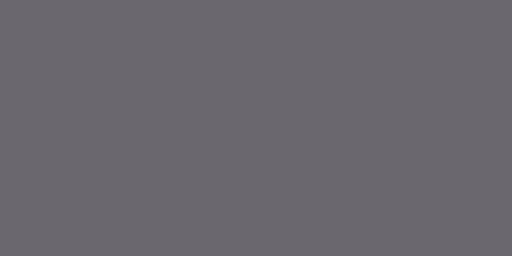
t = 0.00 s
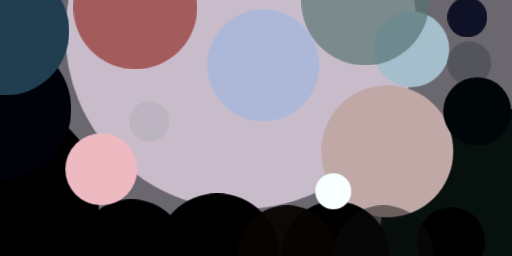
t = 2.99 s
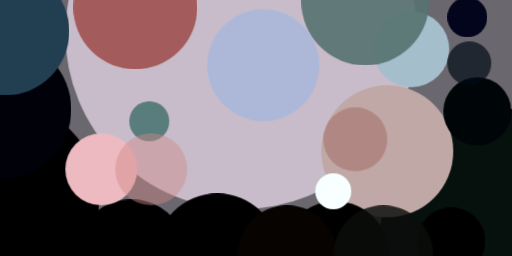
t = 3.12 s
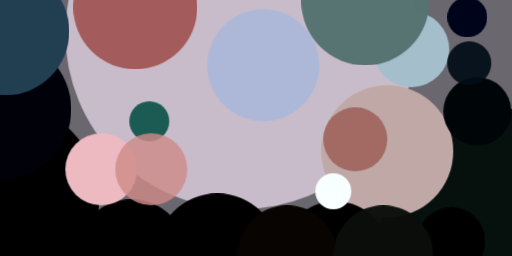
t = 3.24 s
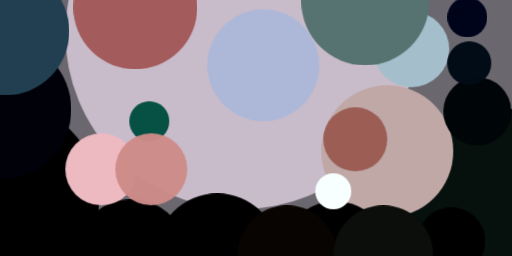
t = 3.37 s
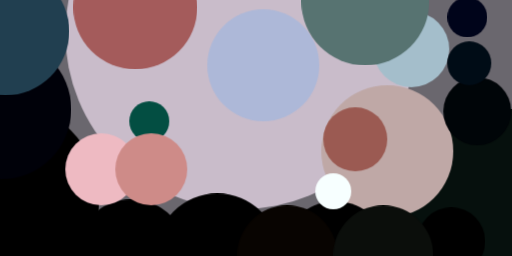
t = 3.49 s

The animated SVG that drew these frames (rendered in a browser with its animation timeline set to each time). Animation: 1 CSS @keyframes rule; one cycle of 3.49 s.

<svg xmlns="http://www.w3.org/2000/svg" viewBox="0 0 400 200"><style>@keyframes fadeIn{from{opacity: 0}to{opacity: 1}}g.animated&gt;*{opacity: 0;animation: fadeIn .5s forwards}</style><path fill="#6a676e" d="M0 0h400v200H0z"/><g transform="translate(1 1) scale(1.5625)" class="animated"><ellipse fill="#c9bcca" cx="120" cy="16" rx="88" ry="88" style="animation-delay:0s"/><ellipse cy="99" rx="49" ry="49" style="animation-delay:.19s"/><ellipse fill="#06100d" cx="255" cy="120" rx="66" ry="66" style="animation-delay:.38s"/><ellipse cx="108" cy="127" rx="31" ry="31" style="animation-delay:.56s"/><ellipse fill="#bfa8a6" cx="193" cy="75" rx="33" ry="33" style="animation-delay:.75s"/><ellipse cx="167" cy="127" rx="27" ry="27" style="animation-delay:.93s"/><ellipse cx="65" cy="127" rx="28" ry="28" style="animation-delay:1.1s"/><ellipse fill="#eebac2" cx="50" cy="84" rx="18" ry="18" style="animation-delay:1.28s"/><ellipse fill="#000109" cy="54" rx="35" ry="35" style="animation-delay:1.45s"/><ellipse fill="#000508" cx="238" cy="55" rx="17" ry="17" style="animation-delay:1.61s"/><ellipse fill="#a4becb" cx="205" cy="24" rx="19" ry="19" style="animation-delay:1.76s"/><ellipse fill="#f7ffff" cx="166" cy="95" rx="9" ry="9" style="animation-delay:1.91s"/><ellipse cx="225" cy="120" rx="17" ry="17" style="animation-delay:2.05s"/><ellipse cx="18" cy="127" rx="30" ry="30" style="animation-delay:2.19s"/><ellipse fill="#adb8d8" cx="131" cy="32" rx="28" ry="28" style="animation-delay:2.31s"/><ellipse fill="#a45b5b" cx="67" cy="3" rx="31" ry="31" style="animation-delay:2.43s"/><ellipse fill="#213f50" cx="2" cy="15" rx="32" ry="32" style="animation-delay:2.53s"/><ellipse fill="#080401" cx="143" cy="127" rx="25" ry="25" style="animation-delay:2.63s"/><ellipse fill="#00041a" cx="233" cy="8" rx="10" ry="10" style="animation-delay:2.71s"/><ellipse fill="#577371" cx="182" rx="32" ry="32" style="animation-delay:2.79s"/><ellipse fill="#0b0e0b" cx="191" cy="127" rx="25" ry="25" style="animation-delay:2.85s"/><ellipse fill="#000c16" cx="234" cy="31" rx="11" ry="11" style="animation-delay:2.91s"/><ellipse fill="#034e42" cx="74" cy="60" rx="10" ry="10" style="animation-delay:2.95s"/><ellipse fill="#ce8b88" cx="75" cy="84" rx="18" ry="18" style="animation-delay:2.98s"/><ellipse fill="#9b5a52" cx="177" cy="69" rx="16" ry="16" style="animation-delay:2.99s"/></g></svg>
